Run: headless pygame with SDL's dummy video driver; simulated clock (each Clock.tick advances the game by its frame time, no real sleeping); random seed 0; keys injected as events and as key.get_pressed() state; mouse plan: one left click at the window centre at the start of phase 2, then a move to the lower-right quarter at the start of phase 3.
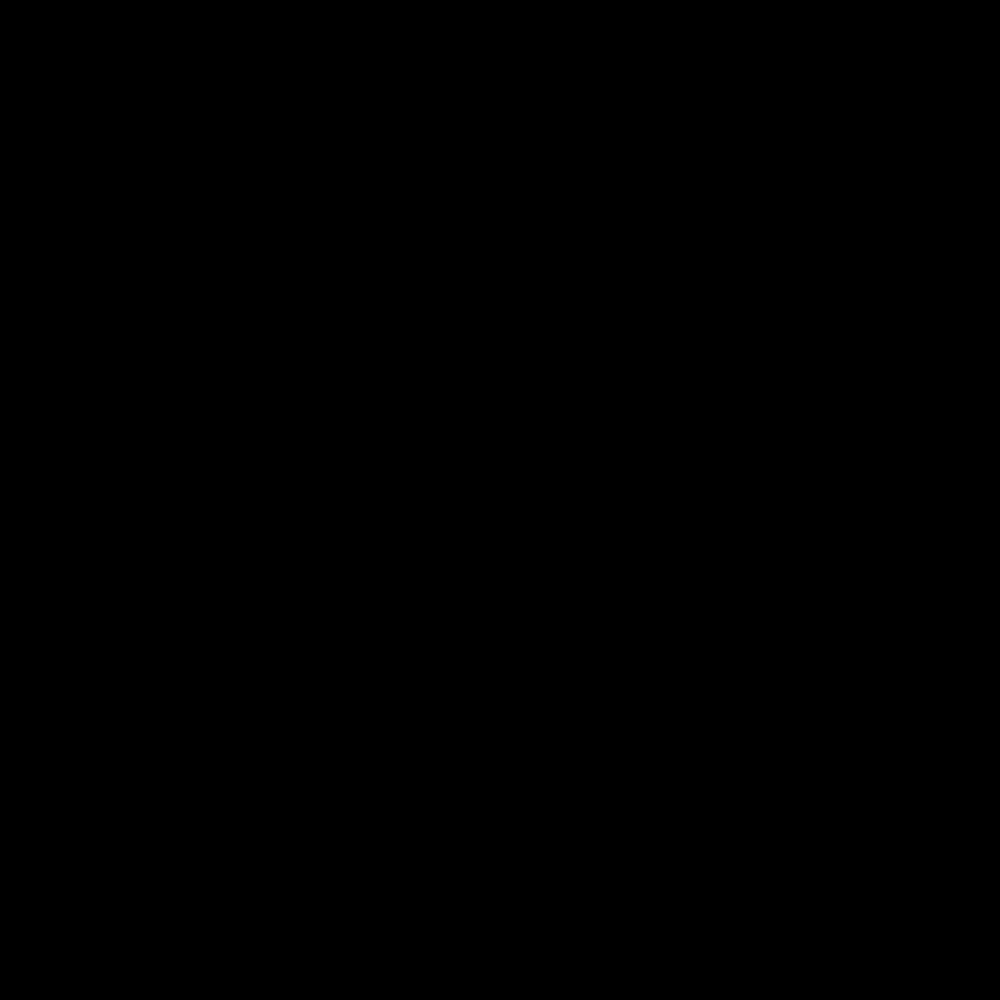
Frame 1 of 4 · flips 1–60 · no input
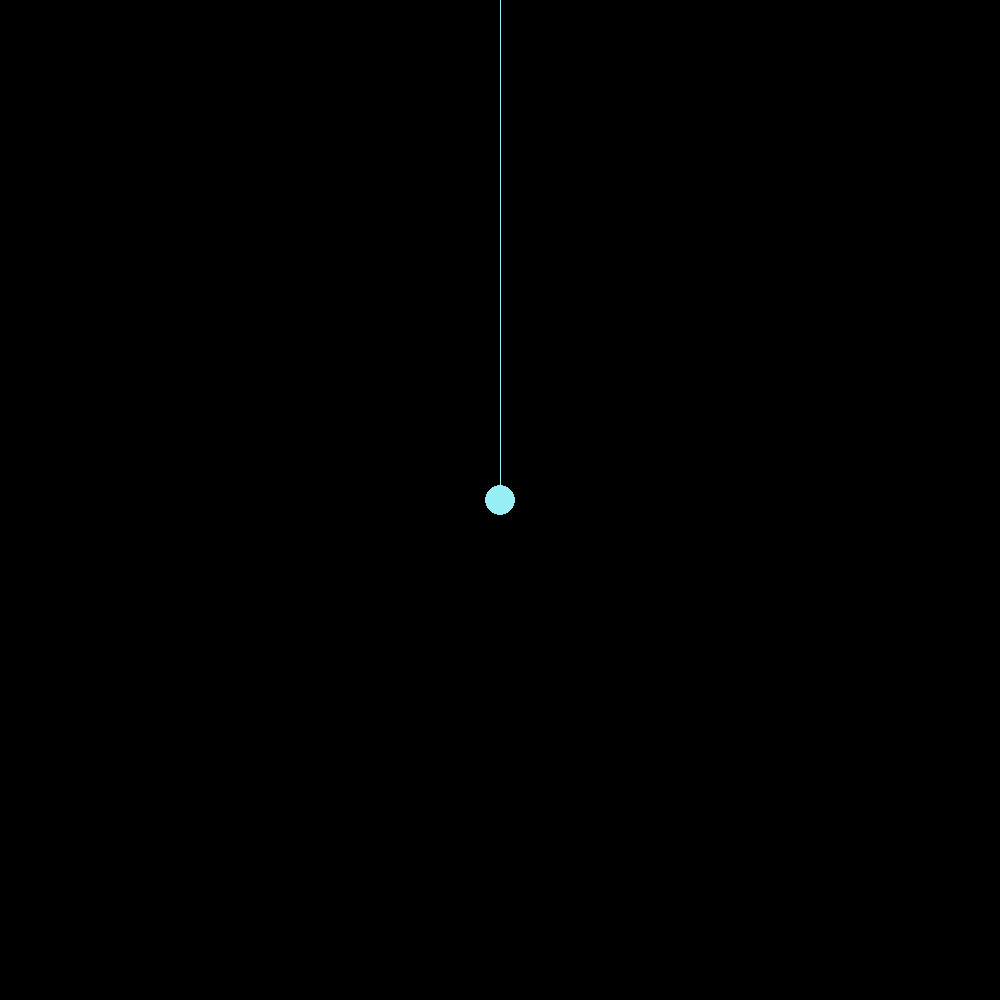
Frame 2 of 4 · flips 61–180 · clicked the window centre · tapped SPACE, RETURN · held RIGHT (→), D
Frame 3 of 4 · flips 181–300 · moved the mouse to the lower-right quarter · held DOWN (↓), S · screen unchanged from frame 2, image omitted
Frame 4 of 4 · flips 301–420 · held LEFT (←), A, UP (↑), W · screen unchanged from frame 3, image omitted

The pygame program that drew these frames:

import pygame
from pygame import *
import sys
import math

class Ball:
    def __init__(self, x, y, colour):
        self.mass = Vector2(x, y)
        self.length = ((origin.x - x) ** 2 + (origin.y - y) ** 2) ** (1/2)
        self.angle = math.atan((x - origin.x) / (y - origin.y))
        self.vel = 0
        self.colour = colour
    
    def move(self):
        self.vel -= GRAVITY * math.sin(self.angle) / self.length
        self.angle += self.vel

        self.vel = self.vel * RETURN_PERCENTAGE

        self.mass.x = self.length * math.sin(self.angle) + origin.x
        self.mass.y = self.length * math.cos(self.angle) + origin.y
        
    def draw(self):
        pygame.draw.lines(screen, self.colour, False, [(origin.x, origin.y), (self.mass.x, self.mass.y)], 1)
        pygame.draw.circle(screen, self.colour, (self.mass.x, self.mass.y), RADIUS, RADIUS)

# class Ball2:
#     def __init__(self, ball, x, y):
#         self.mass = Vect
#         self.length = ((self.ball.mass.x - x) ** 2 + (self.ball.mass.y - y) ** 2) ** (1/2)
#         self.angle = math.atan((x - self.ball.mass.x) / (y - self.ball.mass.y))
#         self.vel = 0or2(x, y)
#         self.ball = ball

    # def move(self):
    #     self.vel -= GRAVITY * math.sin(self.angle) / self.length
    #     self.angle += self.vel

    #     self.vel = self.vel * RETURN_PERCENTAGE

    #     self.mass.x = self.length * math.sin(self.angle) + origin.x
    #     self.mass.y = self.length * math.cos(self.angle) + origin.y

    # def draw(self):
    #     pygame.draw.lines(screen, (255, 255, 255), False, [(self.ball.mass.x, self.ball.mass.y), (self.mass.x, self.mass.y)], 1)
    #     pygame.draw.circle(screen, (255, 255, 255), (self.mass.x, self.mass.y), RADIUS, RADIUS)

GRAVITY = 0.001
RETURN_PERCENTAGE = 0.9999
RADIUS = 15
SCREEN_SIZE = 1000

pygame.init()
screen = pygame.display.set_mode((SCREEN_SIZE, SCREEN_SIZE))
pygame.display.set_caption('Pendulum')
clock = pygame.time.Clock()

origin = Vector2(SCREEN_SIZE // 2,0)
balls = []
i = 0
colours = [(152, 239, 245), (109, 227, 246), (46, 215, 250), (0, 201, 255), (0, 187, 255), (0, 171, 255), (0, 155, 255), (0, 137, 255), (0, 117, 255),(17, 93, 247)] + [(0, 117, 255), (0, 137, 255), (0, 155, 255), (0, 171, 255), (0, 187, 255), (0, 201, 255), (46, 215, 250), (109, 227, 246)]

while True:
    for event in pygame.event.get():
        if event.type == pygame.QUIT:
            sys.exit()
            
        if event.type == pygame.MOUSEBUTTONUP:
            x, y = pygame.mouse.get_pos()
            balls.append(Ball(x, y, colours[i % len(colours)]))
            i += 1

    screen.fill("black")

    for ball in balls:
        ball.move()
        ball.draw()

    pygame.display.update()
